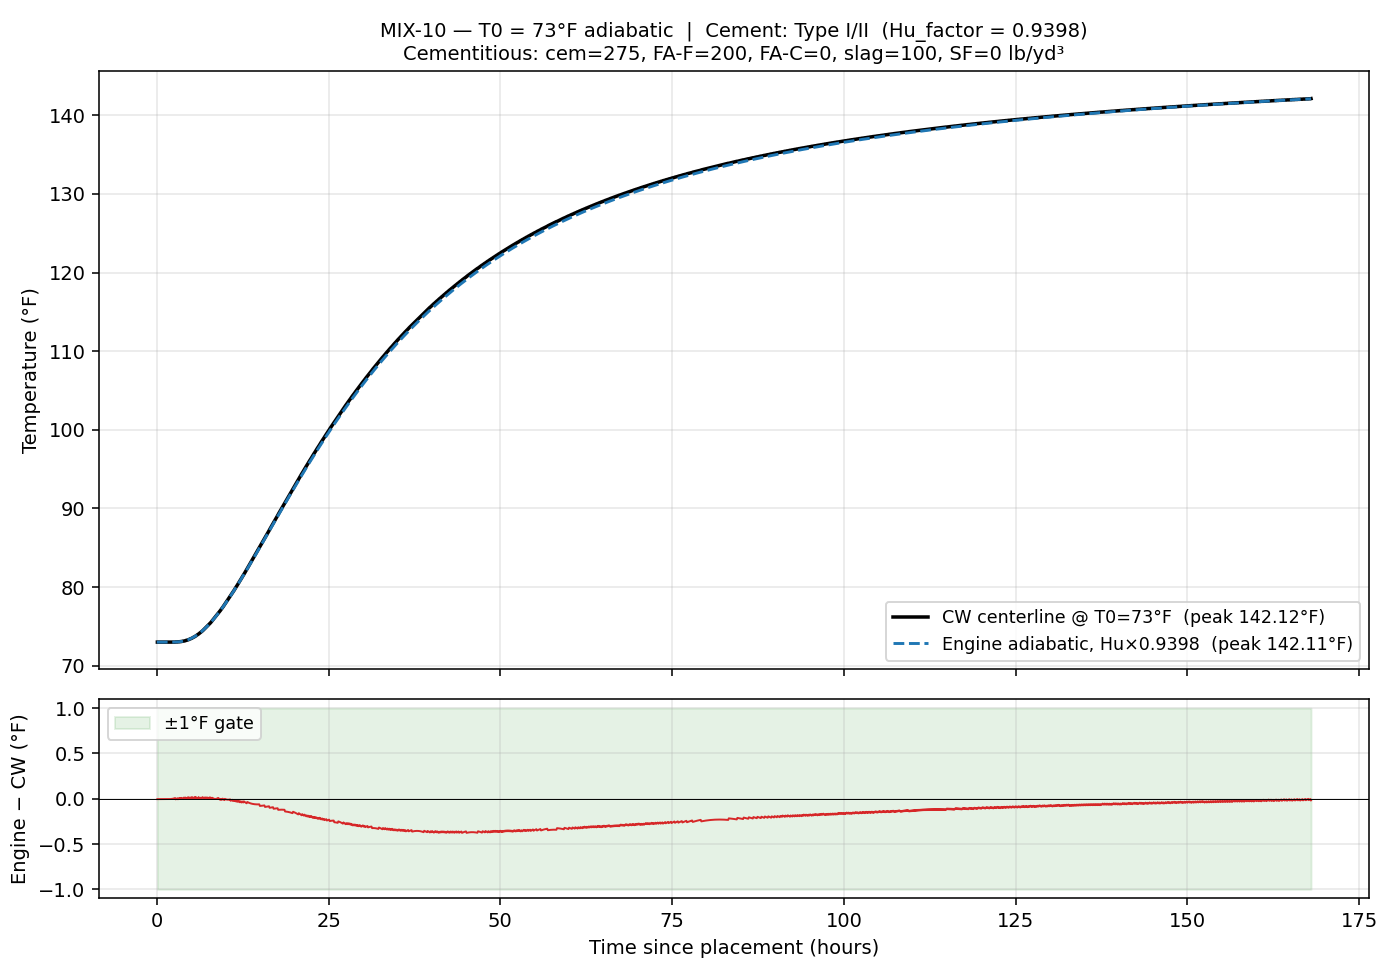

The table this chart was drawn from, first rows:
time_hrs, T_engine_F, T_cw_F, delta_F
0.0833, 73, 73, -0.00400
0.1667, 73, 73, -0.00400
0.2500, 73, 73, -0.00400
0.3333, 73, 73, -0.00400
0.4167, 73, 73, -0.00400
0.5000, 73, 73, -0.00400
0.5833, 73, 73, -0.00400
0.6667, 73, 73, -0.00400
0.7500, 73, 73, -0.00400
0.8333, 73, 73, -0.00400
0.9167, 73, 73, -0.00400
1, 73, 73, -0.00400
1.083, 73, 73, -0.00400
1.167, 73, 73, -0.00400
1.25, 73, 73, -0.00400
1.333, 73, 73, -0.00399
1.417, 73, 73, -0.00398
1.5, 73, 73, -0.00395
1.583, 73, 73, -0.00391
1.667, 73, 73, -0.00384
1.75, 73, 73, -0.00372
1.833, 73, 73, -0.00355
1.917, 73, 73, -0.00329
2, 73, 73, -0.00293
2.083, 73, 73, -0.00243
2.167, 73, 73, -0.00176
2.25, 73, 73, -0.00089
2.333, 73, 73, 0.00023
2.417, 73.01, 73, 0.00165
2.5, 73.01, 73, 0.00342
2.583, 73.01, 73, 0.00557
2.667, 73.01, 73, 0.00818
2.75, 73.02, 73.02, -0.00672
2.833, 73.02, 73.02, -0.00306
2.917, 73.02, 73.02, 0.00122
3, 73.03, 73.02, 0.00617
3.083, 73.03, 73.04, -0.00616
3.167, 73.04, 73.04, 0.00030
3.25, 73.05, 73.04, 0.00760
3.333, 73.06, 73.06, -0.00222
3.417, 73.06, 73.06, 0.00692
3.5, 73.08, 73.08, -0.00097
3.583, 73.09, 73.08, 0.01020
3.667, 73.1, 73.09, 0.00446
3.75, 73.11, 73.11, -0.00016
3.833, 73.13, 73.13, -0.00361
3.917, 73.14, 73.13, 0.01217
4, 73.16, 73.15, 0.01118
4.083, 73.18, 73.17, 0.01148
4.167, 73.2, 73.18, 0.01311
4.25, 73.22, 73.22, -0.00194
4.333, 73.24, 73.24, 0.00237
4.417, 73.26, 73.26, 0.00811
4.5, 73.29, 73.27, 0.01523
4.583, 73.32, 73.31, 0.00579
4.667, 73.34, 73.33, 0.01583
4.75, 73.37, 73.36, 0.00929
4.833, 73.4, 73.4, 0.00424
4.917, 73.44, 73.44, 0.00070
5, 73.47, 73.45, 0.01662
... 1,956 more rows
